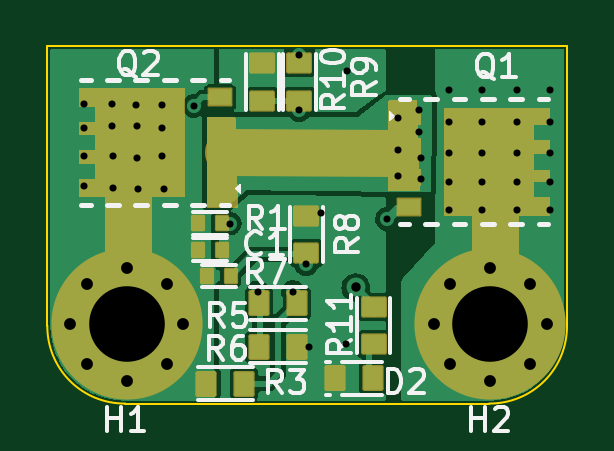
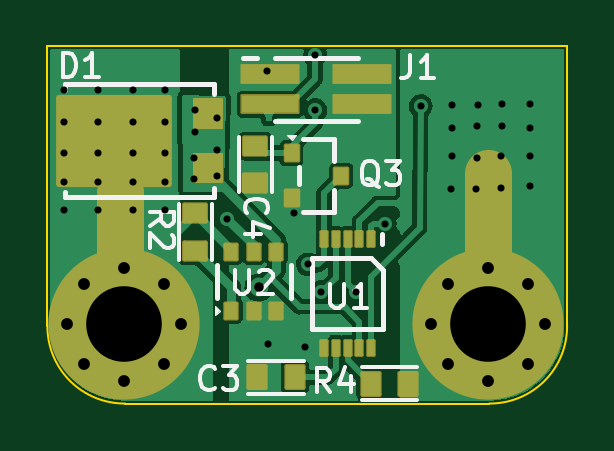
Circuit board: 11 layer files. Board 22.0 x 15.1 mm.
- bottom_copper: HighSideSwitch-B_Cu.gbr (41022 bytes)
- bottom_mask: HighSideSwitch-B_Mask.gbr (4231 bytes)
- paste: HighSideSwitch-B_Paste.gbr (5117 bytes)
- bottom_silk: HighSideSwitch-B_Silkscreen.gbr (8018 bytes)
- outline: HighSideSwitch-Edge_Cuts.gbr (850 bytes)
- top_copper: HighSideSwitch-F_Cu.gbr (36038 bytes)
- top_mask: HighSideSwitch-F_Mask.gbr (9552 bytes)
- paste: HighSideSwitch-F_Paste.gbr (6775 bytes)
- top_silk: HighSideSwitch-F_Silkscreen.gbr (14402 bytes)
- drill: HighSideSwitch-NPTH.drl (272 bytes)
- drill: HighSideSwitch-PTH.drl (1578 bytes)

=== bottom_copper: HighSideSwitch-B_Cu.gbr (41022 bytes, source omitted) ===
=== bottom_mask: HighSideSwitch-B_Mask.gbr ===
%TF.GenerationSoftware,KiCad,Pcbnew,(6.0.1)*%
%TF.CreationDate,2022-07-20T10:33:09+08:00*%
%TF.ProjectId,HighSideSwitch,48696768-5369-4646-9553-77697463682e,rev?*%
%TF.SameCoordinates,Original*%
%TF.FileFunction,Soldermask,Bot*%
%TF.FilePolarity,Negative*%
%FSLAX46Y46*%
G04 Gerber Fmt 4.6, Leading zero omitted, Abs format (unit mm)*
G04 Created by KiCad (PCBNEW (6.0.1)) date 2022-07-20 10:33:09*
%MOMM*%
%LPD*%
G01*
G04 APERTURE LIST*
G04 Aperture macros list*
%AMRoundRect*
0 Rectangle with rounded corners*
0 $1 Rounding radius*
0 $2 $3 $4 $5 $6 $7 $8 $9 X,Y pos of 4 corners*
0 Add a 4 corners polygon primitive as box body*
4,1,4,$2,$3,$4,$5,$6,$7,$8,$9,$2,$3,0*
0 Add four circle primitives for the rounded corners*
1,1,$1+$1,$2,$3*
1,1,$1+$1,$4,$5*
1,1,$1+$1,$6,$7*
1,1,$1+$1,$8,$9*
0 Add four rect primitives between the rounded corners*
20,1,$1+$1,$2,$3,$4,$5,0*
20,1,$1+$1,$4,$5,$6,$7,0*
20,1,$1+$1,$6,$7,$8,$9,0*
20,1,$1+$1,$8,$9,$2,$3,0*%
G04 Aperture macros list end*
%ADD10C,2.000000*%
%ADD11C,0.100000*%
%ADD12C,6.400000*%
%ADD13C,0.800000*%
%ADD14RoundRect,0.090000X-0.460000X-0.360000X0.460000X-0.360000X0.460000X0.360000X-0.460000X0.360000X0*%
%ADD15RoundRect,0.065000X-0.135000X0.310000X-0.135000X-0.310000X0.135000X-0.310000X0.135000X0.310000X0*%
%ADD16RoundRect,0.126000X2.324000X1.824000X-2.324000X1.824000X-2.324000X-1.824000X2.324000X-1.824000X0*%
%ADD17RoundRect,0.050000X-1.200000X-0.370000X1.200000X-0.370000X1.200000X0.370000X-1.200000X0.370000X0*%
%ADD18RoundRect,0.080000X-0.270000X0.320000X-0.270000X-0.320000X0.270000X-0.320000X0.270000X0.320000X0*%
%ADD19RoundRect,0.090000X0.360000X-0.460000X0.360000X0.460000X-0.360000X0.460000X-0.360000X-0.460000X0*%
%ADD20RoundRect,0.090000X-0.360000X0.460000X-0.360000X-0.460000X0.360000X-0.460000X0.360000X0.460000X0*%
%ADD21RoundRect,0.077500X-0.247500X0.322500X-0.247500X-0.322500X0.247500X-0.322500X0.247500X0.322500X0*%
G04 APERTURE END LIST*
D10*
X195117200Y-85725000D02*
X195117200Y-90551000D01*
X179521600Y-84912200D02*
X179521600Y-89738200D01*
D11*
%TO.C,D1*%
X190759200Y-83016000D02*
X191959200Y-83016000D01*
X191959200Y-83016000D02*
X191959200Y-81816000D01*
X191959200Y-81816000D02*
X190759200Y-81816000D01*
X190759200Y-81816000D02*
X190759200Y-83016000D01*
G36*
X190759200Y-83016000D02*
G01*
X191959200Y-83016000D01*
X191959200Y-81816000D01*
X190759200Y-81816000D01*
X190759200Y-83016000D01*
G37*
X191959200Y-85316000D02*
X190759200Y-85316000D01*
X190759200Y-85316000D02*
X190759200Y-84116000D01*
X190759200Y-84116000D02*
X191959200Y-84116000D01*
X191959200Y-84116000D02*
X191959200Y-85316000D01*
G36*
X191959200Y-85316000D02*
G01*
X190759200Y-85316000D01*
X190759200Y-84116000D01*
X191959200Y-84116000D01*
X191959200Y-85316000D01*
G37*
%TD*%
D12*
%TO.C,H2*%
X194927344Y-91338256D03*
D13*
X194927344Y-88938256D03*
X194927344Y-93738256D03*
X193230288Y-89641200D03*
X193230288Y-93035312D03*
X196624400Y-89641200D03*
X192527344Y-91338256D03*
X196624400Y-93035312D03*
X197327344Y-91338256D03*
%TD*%
%TO.C,H1*%
X181224400Y-93035312D03*
X181224400Y-89641200D03*
X179527344Y-93738256D03*
X179527344Y-88938256D03*
X177830288Y-89641200D03*
X177830288Y-93035312D03*
X181927344Y-91338256D03*
X177127344Y-91338256D03*
D12*
X179527344Y-91338256D03*
%TD*%
D14*
%TO.C,C4*%
X189368800Y-85372800D03*
X189368800Y-83772800D03*
%TD*%
D15*
%TO.C,U1*%
X184465200Y-87717600D03*
X184965200Y-87717600D03*
X185465200Y-87717600D03*
X185965200Y-87717600D03*
X186465200Y-87717600D03*
X186465200Y-92317600D03*
X185965200Y-92317600D03*
X185465200Y-92317600D03*
X184965200Y-92317600D03*
X184465200Y-92317600D03*
%TD*%
D14*
%TO.C,R2*%
X191918800Y-88232800D03*
X191918800Y-86632800D03*
%TD*%
D16*
%TO.C,D1*%
X195359200Y-83566000D03*
%TD*%
D17*
%TO.C,J1*%
X188741600Y-80746200D03*
X184841600Y-80746200D03*
X188741600Y-82016200D03*
X184841600Y-82016200D03*
%TD*%
D18*
%TO.C,Q3*%
X187836000Y-84089200D03*
X187836000Y-85989200D03*
X185736000Y-85039200D03*
%TD*%
D19*
%TO.C,C3*%
X189290400Y-93573600D03*
X187690400Y-93573600D03*
%TD*%
D20*
%TO.C,R4*%
X182888800Y-93842800D03*
X184488800Y-93842800D03*
%TD*%
D21*
%TO.C,U2*%
X190377600Y-90759600D03*
X189427600Y-90759600D03*
X188477600Y-90759600D03*
X188477600Y-88259600D03*
X189427600Y-88259600D03*
X190377600Y-88259600D03*
%TD*%
M02*

=== paste: HighSideSwitch-B_Paste.gbr ===
%TF.GenerationSoftware,KiCad,Pcbnew,(6.0.1)*%
%TF.CreationDate,2022-07-20T10:33:09+08:00*%
%TF.ProjectId,HighSideSwitch,48696768-5369-4646-9553-77697463682e,rev?*%
%TF.SameCoordinates,Original*%
%TF.FileFunction,Paste,Bot*%
%TF.FilePolarity,Positive*%
%FSLAX46Y46*%
G04 Gerber Fmt 4.6, Leading zero omitted, Abs format (unit mm)*
G04 Created by KiCad (PCBNEW (6.0.1)) date 2022-07-20 10:33:09*
%MOMM*%
%LPD*%
G01*
G04 APERTURE LIST*
G04 Aperture macros list*
%AMRoundRect*
0 Rectangle with rounded corners*
0 $1 Rounding radius*
0 $2 $3 $4 $5 $6 $7 $8 $9 X,Y pos of 4 corners*
0 Add a 4 corners polygon primitive as box body*
4,1,4,$2,$3,$4,$5,$6,$7,$8,$9,$2,$3,0*
0 Add four circle primitives for the rounded corners*
1,1,$1+$1,$2,$3*
1,1,$1+$1,$4,$5*
1,1,$1+$1,$6,$7*
1,1,$1+$1,$8,$9*
0 Add four rect primitives between the rounded corners*
20,1,$1+$1,$2,$3,$4,$5,0*
20,1,$1+$1,$4,$5,$6,$7,0*
20,1,$1+$1,$6,$7,$8,$9,0*
20,1,$1+$1,$8,$9,$2,$3,0*%
G04 Aperture macros list end*
%ADD10RoundRect,0.000000X-0.425000X-0.340000X0.425000X-0.340000X0.425000X0.340000X-0.425000X0.340000X0*%
%ADD11RoundRect,0.000000X-0.120000X0.260000X-0.120000X-0.260000X0.120000X-0.260000X0.120000X0.260000X0*%
%ADD12RoundRect,0.000000X-0.400000X-0.320000X0.400000X-0.320000X0.400000X0.320000X-0.400000X0.320000X0*%
%ADD13R,1.920000X0.592000*%
%ADD14RoundRect,0.000000X-0.255000X0.297500X-0.255000X-0.297500X0.255000X-0.297500X0.255000X0.297500X0*%
%ADD15RoundRect,0.000000X0.340000X-0.425000X0.340000X0.425000X-0.340000X0.425000X-0.340000X-0.425000X0*%
%ADD16RoundRect,0.000000X-0.320000X0.400000X-0.320000X-0.400000X0.320000X-0.400000X0.320000X0.400000X0*%
%ADD17RoundRect,0.000000X-0.233750X0.297500X-0.233750X-0.297500X0.233750X-0.297500X0.233750X0.297500X0*%
G04 APERTURE END LIST*
%TO.C,D1*%
G36*
X194734200Y-83066000D02*
G01*
X194084200Y-83066000D01*
X194084200Y-84066000D01*
X194734200Y-84066000D01*
X194734200Y-83066000D01*
G37*
G36*
X197609200Y-83066000D02*
G01*
X196934200Y-83066000D01*
X196934200Y-84066000D01*
X197609200Y-84066000D01*
X197609200Y-83066000D01*
G37*
G36*
X191859200Y-81916000D02*
G01*
X190859200Y-81916000D01*
X190859200Y-82916000D01*
X191859200Y-82916000D01*
X191859200Y-81916000D01*
G37*
G36*
X196634200Y-81816000D02*
G01*
X195984200Y-81816000D01*
X195984200Y-82766000D01*
X196634200Y-82766000D01*
X196634200Y-81816000D01*
G37*
G36*
X194734200Y-84366000D02*
G01*
X194084200Y-84366000D01*
X194084200Y-85316000D01*
X194734200Y-85316000D01*
X194734200Y-84366000D01*
G37*
G36*
X196634200Y-84366000D02*
G01*
X195984200Y-84366000D01*
X195984200Y-85316000D01*
X196634200Y-85316000D01*
X196634200Y-84366000D01*
G37*
G36*
X195684200Y-84366000D02*
G01*
X195034200Y-84366000D01*
X195034200Y-85316000D01*
X195684200Y-85316000D01*
X195684200Y-84366000D01*
G37*
G36*
X191859200Y-84216000D02*
G01*
X190859200Y-84216000D01*
X190859200Y-85216000D01*
X191859200Y-85216000D01*
X191859200Y-84216000D01*
G37*
G36*
X196634200Y-83066000D02*
G01*
X195984200Y-83066000D01*
X195984200Y-84066000D01*
X196634200Y-84066000D01*
X196634200Y-83066000D01*
G37*
G36*
X195684200Y-83066000D02*
G01*
X195034200Y-83066000D01*
X195034200Y-84066000D01*
X195684200Y-84066000D01*
X195684200Y-83066000D01*
G37*
G36*
X195684200Y-81816000D02*
G01*
X195034200Y-81816000D01*
X195034200Y-82766000D01*
X195684200Y-82766000D01*
X195684200Y-81816000D01*
G37*
G36*
X193784200Y-83066000D02*
G01*
X193109200Y-83066000D01*
X193109200Y-84066000D01*
X193784200Y-84066000D01*
X193784200Y-83066000D01*
G37*
G36*
X193784200Y-84366000D02*
G01*
X193109200Y-84366000D01*
X193109200Y-85316000D01*
X193784200Y-85316000D01*
X193784200Y-84366000D01*
G37*
G36*
X197609200Y-84366000D02*
G01*
X196934200Y-84366000D01*
X196934200Y-85316000D01*
X197609200Y-85316000D01*
X197609200Y-84366000D01*
G37*
G36*
X193784200Y-81816000D02*
G01*
X193109200Y-81816000D01*
X193109200Y-82766000D01*
X193784200Y-82766000D01*
X193784200Y-81816000D01*
G37*
G36*
X194734200Y-81816000D02*
G01*
X194084200Y-81816000D01*
X194084200Y-82766000D01*
X194734200Y-82766000D01*
X194734200Y-81816000D01*
G37*
G36*
X197609200Y-81816000D02*
G01*
X196934200Y-81816000D01*
X196934200Y-82766000D01*
X197609200Y-82766000D01*
X197609200Y-81816000D01*
G37*
%TD*%
D10*
%TO.C,C4*%
X189368800Y-85372800D03*
X189368800Y-83772800D03*
%TD*%
D11*
%TO.C,U1*%
X184465200Y-87717600D03*
X184965200Y-87717600D03*
X185465200Y-87717600D03*
X185965200Y-87717600D03*
X186465200Y-87717600D03*
X186465200Y-92317600D03*
X185965200Y-92317600D03*
X185465200Y-92317600D03*
X184965200Y-92317600D03*
X184465200Y-92317600D03*
%TD*%
D12*
%TO.C,R2*%
X191918800Y-88232800D03*
X191918800Y-86632800D03*
%TD*%
D13*
%TO.C,J1*%
X188741600Y-80746200D03*
X184841600Y-80746200D03*
X188741600Y-82016200D03*
X184841600Y-82016200D03*
%TD*%
D14*
%TO.C,Q3*%
X187836000Y-84089200D03*
X187836000Y-85989200D03*
X185736000Y-85039200D03*
%TD*%
D15*
%TO.C,C3*%
X189290400Y-93573600D03*
X187690400Y-93573600D03*
%TD*%
D16*
%TO.C,R4*%
X182888800Y-93842800D03*
X184488800Y-93842800D03*
%TD*%
D17*
%TO.C,U2*%
X190377600Y-90759600D03*
X189427600Y-90759600D03*
X188477600Y-90759600D03*
X188477600Y-88259600D03*
X189427600Y-88259600D03*
X190377600Y-88259600D03*
%TD*%
M02*

=== bottom_silk: HighSideSwitch-B_Silkscreen.gbr (8018 bytes, source omitted) ===
=== outline: HighSideSwitch-Edge_Cuts.gbr ===
%TF.GenerationSoftware,KiCad,Pcbnew,(6.0.1)*%
%TF.CreationDate,2022-07-20T10:33:09+08:00*%
%TF.ProjectId,HighSideSwitch,48696768-5369-4646-9553-77697463682e,rev?*%
%TF.SameCoordinates,Original*%
%TF.FileFunction,Profile,NP*%
%FSLAX46Y46*%
G04 Gerber Fmt 4.6, Leading zero omitted, Abs format (unit mm)*
G04 Created by KiCad (PCBNEW (6.0.1)) date 2022-07-20 10:33:09*
%MOMM*%
%LPD*%
G01*
G04 APERTURE LIST*
%TA.AperFunction,Profile*%
%ADD10C,0.100000*%
%TD*%
G04 APERTURE END LIST*
D10*
X176168800Y-79552800D02*
X198168800Y-79552800D01*
X176170800Y-91389200D02*
X176168800Y-79552800D01*
X176170800Y-91389200D02*
G75*
G03*
X179470800Y-94689200I3269174J-30826D01*
G01*
X198170800Y-91389200D02*
X198168800Y-79552800D01*
X179470800Y-94689200D02*
X194870800Y-94689200D01*
X194870800Y-94689200D02*
G75*
G03*
X198170800Y-91389200I30826J3269174D01*
G01*
M02*

=== top_copper: HighSideSwitch-F_Cu.gbr (36038 bytes, source omitted) ===
=== top_mask: HighSideSwitch-F_Mask.gbr (9552 bytes, source omitted) ===
=== paste: HighSideSwitch-F_Paste.gbr (6775 bytes, source omitted) ===
=== top_silk: HighSideSwitch-F_Silkscreen.gbr (14402 bytes, source omitted) ===
=== drill: HighSideSwitch-NPTH.drl ===
M48
; DRILL file {KiCad (6.0.1)} date Wed Jul 20 10:33:11 2022
; FORMAT={-:-/ absolute / inch / decimal}
; #@! TF.CreationDate,2022-07-20T10:33:11+08:00
; #@! TF.GenerationSoftware,Kicad,Pcbnew,(6.0.1)
; #@! TF.FileFunction,NonPlated,1,2,NPTH
FMAT,2
INCH
%
G90
G05
T0
M30

=== drill: HighSideSwitch-PTH.drl ===
M48
; DRILL file {KiCad (6.0.1)} date Wed Jul 20 10:33:11 2022
; FORMAT={-:-/ absolute / inch / decimal}
; #@! TF.CreationDate,2022-07-20T10:33:11+08:00
; #@! TF.GenerationSoftware,Kicad,Pcbnew,(6.0.1)
; #@! TF.FileFunction,Plated,1,2,PTH
FMAT,2
INCH
; #@! TA.AperFunction,Plated,PTH,ViaDrill
T1C0.0118
; #@! TA.AperFunction,Plated,PTH,ViaDrill
T2C0.0157
; #@! TA.AperFunction,Plated,PTH,ComponentDrill
T3C0.0197
; #@! TA.AperFunction,Plated,PTH,ComponentDrill
T4C0.1260
%
G90
G05
T1
X6.9978Y-3.228
X6.9978Y-3.268
X6.9978Y-3.316
X6.9978Y-3.366
X7.0438Y-3.228
X7.0438Y-3.266
X7.0458Y-3.316
X7.0458Y-3.368
X7.0838Y-3.23
X7.0858Y-3.266
X7.0858Y-3.318
X7.0878Y-3.37
X7.1278Y-3.23
X7.1278Y-3.268
X7.1278Y-3.316
X7.1298Y-3.37
X7.1799Y-3.2322
X7.2398Y-3.428
X7.287Y-3.5426
X7.3452Y-3.5421
X7.3558Y-3.2391
X7.3559Y-3.147
X7.3678Y-3.496
X7.372Y-3.6336
X7.3918Y-3.41
X7.4338Y-3.628
X7.4358Y-3.174
X7.5019Y-3.4202
X7.52Y-3.252
X7.52Y-3.306
X7.52Y-3.348
X7.556Y-3.238
X7.556Y-3.276
X7.558Y-3.318
X7.558Y-3.354
X7.606Y-3.206
X7.606Y-3.258
X7.606Y-3.31
X7.606Y-3.358
X7.606Y-3.406
X7.66Y-3.206
X7.66Y-3.258
X7.66Y-3.31
X7.66Y-3.358
X7.66Y-3.406
X7.718Y-3.206
X7.718Y-3.258
X7.718Y-3.31
X7.718Y-3.358
X7.718Y-3.406
X7.774Y-3.206
X7.774Y-3.258
X7.774Y-3.31
X7.774Y-3.358
X7.774Y-3.406
T2
X7.45Y-3.5344
T3
X6.9735Y-3.596
X7.0012Y-3.5292
X7.0012Y-3.6628
X7.068Y-3.5015
X7.068Y-3.6905
X7.1348Y-3.5292
X7.1348Y-3.6628
X7.1625Y-3.596
X7.5798Y-3.596
X7.6075Y-3.5292
X7.6075Y-3.6628
X7.6743Y-3.5015
X7.6743Y-3.6905
X7.7411Y-3.5292
X7.7411Y-3.6628
X7.7688Y-3.596
T4
X7.068Y-3.596
X7.6743Y-3.596
T0
M30
